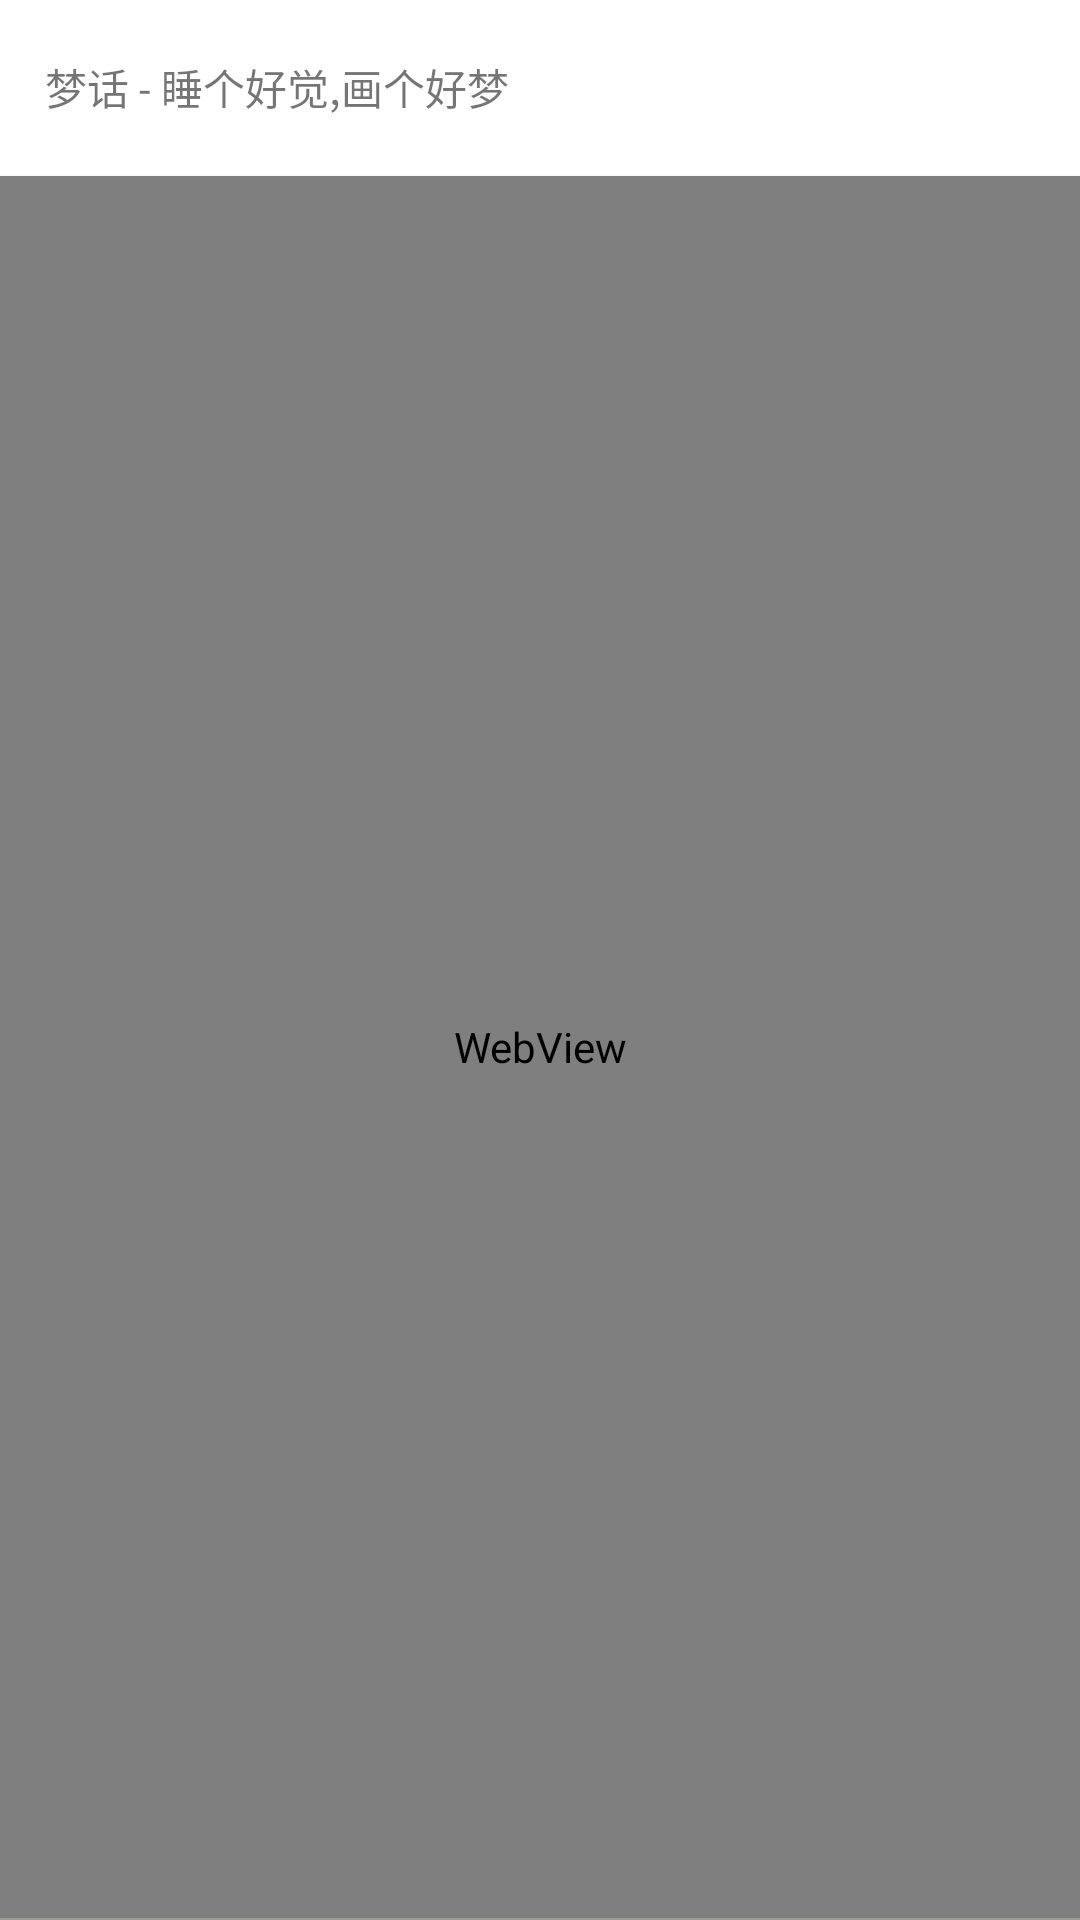

The Android layout XML behind this screen, and the referenced resources:
<!-- AndroidManifest.xml: application theme AppTheme -->
<!-- res/layout/activity_home_home_ad_aty.xml -->
<?xml version="1.0" encoding="utf-8"?>
<LinearLayout
    xmlns:android="http://schemas.android.com/apk/res/android"
    xmlns:tools="http://schemas.android.com/tools"
    android:layout_width="match_parent"
    android:layout_height="match_parent"
    android:orientation="vertical"
    tools:context="com.pf.dllo.food.activity.home.HomeHomeAty">

    <LinearLayout
        android:layout_width="match_parent"
        android:layout_height="0dp"
        android:layout_weight="0.8"
        android:background="@color/default_white">

        <RelativeLayout
            android:layout_width="match_parent"
            android:layout_height="match_parent">

            <ImageView
                android:id="@+id/iv_home_aty_ad_back"
                android:layout_width="wrap_content"
                android:layout_height="wrap_content"
                android:layout_centerVertical="true"
                android:layout_gravity="center_vertical"
                android:layout_marginLeft="@dimen/default_large_margin"
                android:src="@mipmap/mq_ic_back" />

            <TextView
                android:id="@+id/tv_home_aty_ad_title"
                android:layout_width="wrap_content"
                android:layout_height="wrap_content"
                android:layout_centerVertical="true"
                android:layout_marginLeft="@dimen/default_small_margin"
                android:layout_toRightOf="@id/iv_home_aty_ad_back"
                android:text="梦话 - 睡个好觉,画个好梦" />

            <ImageView
                android:id="@+id/iv_home_aty_ad_share"
                android:layout_width="wrap_content"
                android:layout_height="wrap_content"
                android:layout_alignParentRight="true"
                android:layout_centerVertical="true"
                android:layout_marginRight="10dp"
                android:gravity="right"
                android:visibility="gone"
                android:src="@mipmap/ic_share_dark" />

        </RelativeLayout>
    </LinearLayout>

    

    <LinearLayout
        android:layout_width="match_parent"
        android:layout_height="0dp"
        android:layout_marginTop="0.5dp"
        android:layout_weight="8"
        android:background="@color/default_white">
        <WebView
            android:id="@+id/wv_home_aty_ad"
            android:layout_width="match_parent"
            android:layout_height="match_parent"/>
    </LinearLayout>

    <include layout="@layout/layout_horizontal_divider" />

    
        
        
        
        
        

        
            
            

            
                
                
                
                
                
                
                
        


    
</LinearLayout>
<!-- res/layout/layout_horizontal_divider.xml (included above) -->
<?xml version="1.0" encoding="utf-8"?>
<View
    xmlns:android="http://schemas.android.com/apk/res/android"
    xmlns:tools="http://schemas.android.com/tools"
    android:layout_width="match_parent"
    android:layout_height="0.5dp"
    android:background="@color/colorView"
    tools:showIn="@layout/activity_main"/>
<!-- res/layout/activity_main.xml (included above) -->
<?xml version="1.0" encoding="utf-8"?>
<LinearLayout
    xmlns:android="http://schemas.android.com/apk/res/android"
    xmlns:tools="http://schemas.android.com/tools"
    android:layout_width="match_parent"
    android:layout_height="match_parent"
    android:orientation="vertical"
    tools:context=".activity.MainActivity">

    <FrameLayout
        android:id="@+id/fl_main"
        android:layout_width="match_parent"
        android:layout_height="0dp"
        android:layout_weight="1"
        />

    <include layout="@layout/layout_horizontal_divider"/>

    <RadioGroup
        android:id="@+id/rg_main"
        android:layout_width="match_parent"
        android:layout_height="wrap_content"
        android:background="@color/default_white"
        android:orientation="horizontal">

        <RadioButton
            android:id="@+id/rb_library"
            style="@style/main_rg"
            android:drawableTop="@drawable/checked_library_rb"
            android:text="@string/library"
            />

        <RadioButton
            android:id="@+id/rb_homepage"
            style="@style/main_rg"
            android:drawableTop="@drawable/checked_homepage_rb"
            android:text="@string/homepage"/>

        <RadioButton
            android:id="@+id/rb_my"
            style="@style/main_rg"
            android:drawableTop="@drawable/checked_my_rb"
            android:text="@string/my"
            />
    </RadioGroup>
</LinearLayout>
<!-- resources referenced by this layout -->
<resources>
  <color name="colorView">#9c9a97</color>
  <color name="default_white">#ffffff</color>
  <dimen name="default_large_margin">10dp</dimen>
  <dimen name="default_small_margin">5dp</dimen>
  <!-- drawable checked_homepage_rb (drawable) -->
  <?xml version="1.0" encoding="utf-8"?>
  <selector xmlns:android="http://schemas.android.com/apk/res/android">
      <item android:state_checked="true" android:drawable="@mipmap/ic_tab_homepage_select"/>
      <item android:drawable="@mipmap/ic_tab_homepage"/>
  </selector>
  <!-- drawable checked_library_rb (drawable) -->
  <?xml version="1.0" encoding="utf-8"?>
  <selector xmlns:android="http://schemas.android.com/apk/res/android">
      <item android:state_checked="true" android:drawable="@mipmap/ic_tab_library_select"/>
      <item android:drawable="@mipmap/ic_tab_library"/>
  </selector>
  <!-- drawable checked_my_rb (drawable) -->
  <?xml version="1.0" encoding="utf-8"?>
  <selector xmlns:android="http://schemas.android.com/apk/res/android">
      <item android:state_checked="true" android:drawable="@mipmap/ic_tab_my_select"/>
      <item android:drawable="@mipmap/ic_tab_my"/>
  </selector>
  <string name="homepage">主页</string>
  <string name="library">食物百科</string>
  <string name="my">我的</string>
  <style name="main_rg">
          <item name="android:layout_width">0dp</item>
          <item name="android:layout_height">wrap_content</item>
          <item name="android:layout_gravity">center</item>
          <item name="android:layout_weight">1</item>
          <item name="android:button">@null</item>
          <item name="android:gravity">center_horizontal</item>
          <item name="android:padding">@dimen/default_tiny_padding</item>
          <item name="android:textColor">@drawable/checked_color_rb</item>
          <item name="android:textSize">@dimen/default_tiny_tv</item>
      </style>
  <style name="AppTheme" parent="Theme.AppCompat.Light.NoActionBar">
          
          <item name="colorPrimary">@color/colorPrimary</item>
          <item name="colorPrimaryDark">@color/colorPrimaryDark</item>
          <item name="colorAccent">@color/colorAccent</item>
      </style>
  <dimen name="default_tiny_padding">3dp</dimen>
  <!-- drawable checked_color_rb (drawable) -->
  <?xml version="1.0" encoding="utf-8"?>
  <selector xmlns:android="http://schemas.android.com/apk/res/android">
      <item android:state_checked="true" android:color="@color/default_dark_orange"/>
      <item android:color="@color/default_bg"/>
  </selector>
  <dimen name="default_tiny_tv">10sp</dimen>
  <color name="colorPrimary">#ECCEB4</color>
  <color name="colorPrimaryDark">#C87230</color>
  <color name="colorAccent">#FF4081</color>
  <color name="default_dark_orange">#C87230</color>
  <color name="default_bg">#867F7E</color>
</resources>
